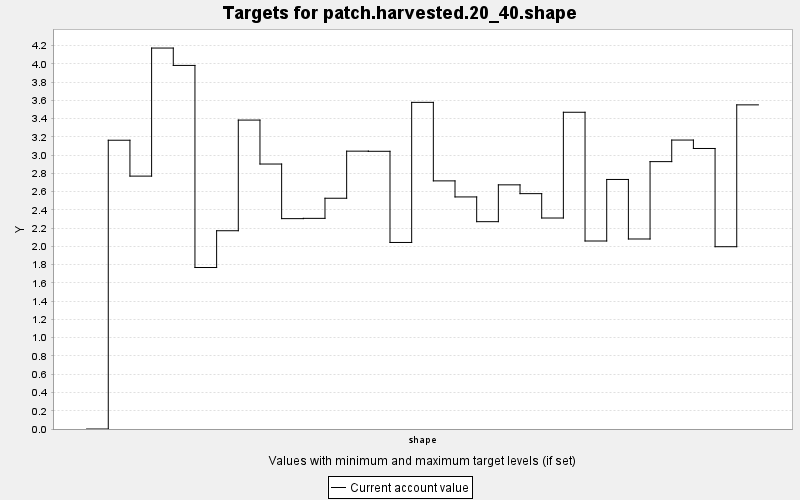

Data behind this chart, as committed beside it:
TARGET, PERIOD, YEAR, PERIODWIDTH, MINIMUM, MAXIMUM, MINWEIGHT, MAXWEIGHT, CURRENT, SUMMARY
patch.harvested.20_40.shape, 0, 0, 10.0, 0.0, 100.0, 1.0, 1.0, 0.0, 100.0
patch.harvested.20_40.shape, 1, 10, 10.0, 0.0, 100.0, 1.0, 1.0, 3.163, 100.0
patch.harvested.20_40.shape, 2, 20, 10.0, 0.0, 100.0, 1.0, 1.0, 2.77, 100.0
patch.harvested.20_40.shape, 3, 30, 10.0, 0.0, 100.0, 1.0, 1.0, 4.172, 100.0
patch.harvested.20_40.shape, 4, 40, 10.0, 0.0, 100.0, 1.0, 1.0, 3.982, 100.0
patch.harvested.20_40.shape, 5, 50, 10.0, 0.0, 100.0, 1.0, 1.0, 1.769, 100.0
patch.harvested.20_40.shape, 6, 60, 10.0, 0.0, 100.0, 1.0, 1.0, 2.171, 100.0
patch.harvested.20_40.shape, 7, 70, 10.0, 0.0, 100.0, 1.0, 1.0, 3.383, 100.0
patch.harvested.20_40.shape, 8, 80, 10.0, 0.0, 100.0, 1.0, 1.0, 2.902, 100.0
patch.harvested.20_40.shape, 9, 90, 10.0, 0.0, 100.0, 1.0, 1.0, 2.304, 100.0
patch.harvested.20_40.shape, 10, 100, 10.0, 0.0, 100.0, 1.0, 1.0, 2.307, 100.0
patch.harvested.20_40.shape, 11, 110, 10.0, 0.0, 100.0, 1.0, 1.0, 2.527, 100.0
patch.harvested.20_40.shape, 12, 120, 10.0, 0.0, 100.0, 1.0, 1.0, 3.043, 100.0
patch.harvested.20_40.shape, 13, 130, 10.0, 0.0, 100.0, 1.0, 1.0, 3.042, 100.0
patch.harvested.20_40.shape, 14, 140, 10.0, 0.0, 100.0, 1.0, 1.0, 2.043, 100.0
patch.harvested.20_40.shape, 15, 150, 10.0, 0.0, 100.0, 1.0, 1.0, 3.578, 100.0
patch.harvested.20_40.shape, 16, 160, 10.0, 0.0, 100.0, 1.0, 1.0, 2.717, 100.0
patch.harvested.20_40.shape, 17, 170, 10.0, 0.0, 100.0, 1.0, 1.0, 2.542, 100.0
patch.harvested.20_40.shape, 18, 180, 10.0, 0.0, 100.0, 1.0, 1.0, 2.271, 100.0
patch.harvested.20_40.shape, 19, 190, 10.0, 0.0, 100.0, 1.0, 1.0, 2.674, 100.0
patch.harvested.20_40.shape, 20, 200, 10.0, 0.0, 100.0, 1.0, 1.0, 2.578, 100.0
patch.harvested.20_40.shape, 21, 210, 10.0, 0.0, 100.0, 1.0, 1.0, 2.311, 100.0
patch.harvested.20_40.shape, 22, 220, 10.0, 0.0, 100.0, 1.0, 1.0, 3.469, 100.0
patch.harvested.20_40.shape, 23, 230, 10.0, 0.0, 100.0, 1.0, 1.0, 2.059, 100.0
patch.harvested.20_40.shape, 24, 240, 10.0, 0.0, 100.0, 1.0, 1.0, 2.733, 100.0
patch.harvested.20_40.shape, 25, 250, 10.0, 0.0, 100.0, 1.0, 1.0, 2.081, 100.0
patch.harvested.20_40.shape, 26, 260, 10.0, 0.0, 100.0, 1.0, 1.0, 2.928, 100.0
patch.harvested.20_40.shape, 27, 270, 10.0, 0.0, 100.0, 1.0, 1.0, 3.165, 100.0
patch.harvested.20_40.shape, 28, 280, 10.0, 0.0, 100.0, 1.0, 1.0, 3.072, 100.0
patch.harvested.20_40.shape, 29, 290, 10.0, 0.0, 100.0, 1.0, 1.0, 1.997, 100.0
patch.harvested.20_40.shape, 30, 300, 10.0, 0.0, 100.0, 1.0, 1.0, 3.55, 100.0
